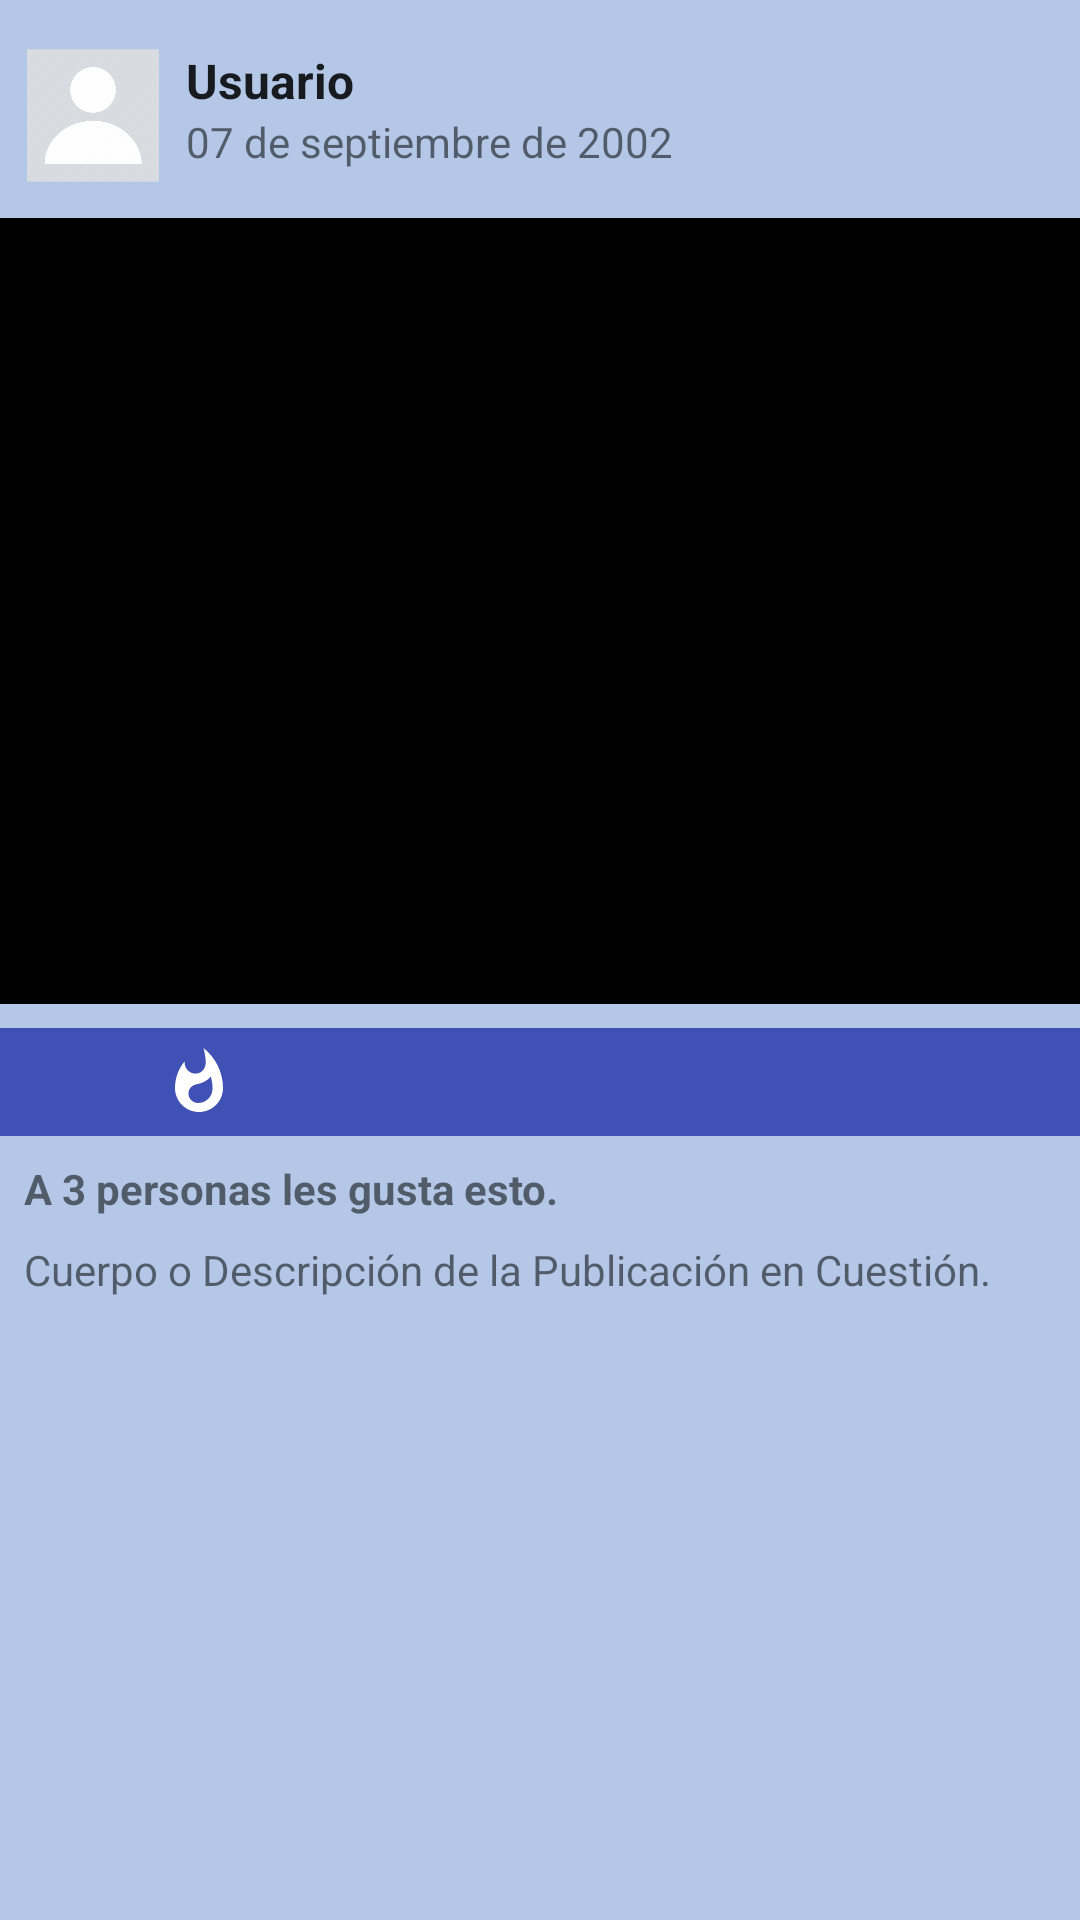

Android layout source for this screen:
<!-- AndroidManifest.xml: application theme Theme.SolidarApp -->
<!-- res/layout/posts_structure.xml -->
<?xml version="1.0" encoding="utf-8"?>
<androidx.constraintlayout.widget.ConstraintLayout xmlns:android="http://schemas.android.com/apk/res/android"
    xmlns:app="http://schemas.android.com/apk/res-auto"
    xmlns:tools="http://schemas.android.com/tools"
    android:layout_width="match_parent"
    android:layout_height="wrap_content"
    android:paddingBottom="8dp">

    <ImageView
        android:id="@+id/ivPostUserPicture"
        android:layout_width="46dp"
        android:layout_height="45dp"
        android:layout_marginStart="8dp"
        android:layout_marginTop="16dp"
        android:layout_marginBottom="16dp"
        app:layout_constraintBottom_toBottomOf="parent"
        app:layout_constraintStart_toStartOf="parent"
        app:layout_constraintTop_toTopOf="parent"
        app:layout_constraintVertical_bias="0.0"
        app:srcCompat="@drawable/profile" />

    <TextView
        android:id="@+id/tvPostUserName"
        android:layout_width="wrap_content"
        android:layout_height="wrap_content"
        android:layout_marginStart="8dp"
        android:text="@string/examplepostusername_tv"
        android:textAppearance="@style/TextAppearance.AppCompat.Large"
        android:textSize="16sp"
        android:textStyle="bold"
        app:layout_constraintStart_toEndOf="@+id/ivPostUserPicture"
        app:layout_constraintTop_toTopOf="@+id/ivPostUserPicture" />

    <TextView
        android:id="@+id/tvPostDate"
        android:layout_width="wrap_content"
        android:layout_height="wrap_content"
        android:layout_marginStart="8dp"
        android:text="@string/examplepostdate_tv"
        android:textAppearance="@style/TextAppearance.AppCompat.Small"
        app:layout_constraintBottom_toBottomOf="@+id/ivPostUserPicture"
        app:layout_constraintStart_toEndOf="@+id/ivPostUserPicture"
        app:layout_constraintTop_toBottomOf="@+id/tvPostUserName"
        app:layout_constraintVertical_bias="0.0" />

    <ImageView
        android:id="@+id/ivUserProfilePicture"
        android:layout_width="401dp"
        android:layout_height="262dp"
        android:layout_marginStart="8dp"
        android:layout_marginTop="16dp"
        android:layout_marginEnd="8dp"
        app:layout_constraintEnd_toEndOf="parent"
        app:layout_constraintStart_toStartOf="parent"
        app:layout_constraintTop_toBottomOf="@+id/tvPostDate"
        app:srcCompat="@color/black" />

    <ImageButton
        android:id="@+id/ibPostLike"
        android:layout_width="154dp"
        android:layout_height="36dp"
        android:layout_marginTop="8dp"
        android:background="@color/blue"
        app:layout_constraintEnd_toStartOf="@+id/ibPostComments"
        app:layout_constraintStart_toStartOf="parent"
        app:layout_constraintTop_toBottomOf="@+id/ivUserProfilePicture"
        app:srcCompat="@drawable/baseline_whatshot_24" />

    <ImageButton
        android:id="@+id/ibPostComments"
        android:layout_width="228dp"
        android:layout_height="36dp"
        android:layout_marginTop="8dp"
        android:background="@color/blue"
        app:layout_constraintEnd_toEndOf="parent"
        app:layout_constraintStart_toEndOf="@+id/ibPostLike"
        app:layout_constraintTop_toBottomOf="@+id/ivUserProfilePicture"
        app:srcCompat="@drawable/baseline_article_24" />

    <TextView
        android:id="@+id/tvPostDescription"
        android:layout_width="375dp"
        android:layout_height="35dp"
        android:layout_marginStart="8dp"
        android:layout_marginTop="8dp"
        android:layout_marginEnd="8dp"
        android:text="@string/examplepostdescription_tv"
        app:layout_constraintEnd_toEndOf="parent"
        app:layout_constraintHorizontal_bias="0.0"
        app:layout_constraintStart_toStartOf="parent"
        app:layout_constraintTop_toBottomOf="@+id/tvPostLikes" />

    <TextView
        android:id="@+id/tvPostLikes"
        android:layout_width="wrap_content"
        android:layout_height="wrap_content"
        android:layout_marginStart="8dp"
        android:layout_marginTop="8dp"
        android:text="@string/examplepostlikes_tv"
        android:textStyle="bold"
        app:layout_constraintStart_toStartOf="parent"
        app:layout_constraintTop_toBottomOf="@+id/ibPostLike" />

    <ImageButton
        android:id="@+id/ibPostDelete"
        android:layout_width="17dp"
        android:layout_height="19dp"
        android:layout_marginTop="16dp"
        android:layout_marginEnd="8dp"
        android:background="@color/blue_light"
        android:scaleType="centerInside"
        android:visibility="invisible"
        app:layout_constraintEnd_toEndOf="parent"
        app:layout_constraintTop_toTopOf="parent"
        app:srcCompat="@android:drawable/ic_delete" />

</androidx.constraintlayout.widget.ConstraintLayout>
<!-- resources referenced by this layout -->
<resources>
  <color name="black">#FF000000</color>
  <color name="blue">#3F51B5</color>
  <color name="blue_light">#B4C7E7</color>
  <!-- drawable baseline_whatshot_24 (drawable) -->
  <vector android:height="24dp" android:tint="#FFFF"
      android:viewportHeight="24" android:viewportWidth="24"
      android:width="24dp" xmlns:android="http://schemas.android.com/apk/res/android">
      <path android:fillColor="@android:color/white" android:pathData="M13.5,0.67s0.74,2.65 0.74,4.8c0,2.06 -1.35,3.73 -3.41,3.73 -2.07,0 -3.63,-1.67 -3.63,-3.73l0.03,-0.36C5.21,7.51 4,10.62 4,14c0,4.42 3.58,8 8,8s8,-3.58 8,-8C20,8.61 17.41,3.8 13.5,0.67zM11.71,19c-1.78,0 -3.22,-1.4 -3.22,-3.14 0,-1.62 1.05,-2.76 2.81,-3.12 1.77,-0.36 3.6,-1.21 4.62,-2.58 0.39,1.29 0.59,2.65 0.59,4.04 0,2.65 -2.15,4.8 -4.8,4.8z"/>
  </vector>
  <!-- drawable profile: png bitmap (drawable, 15745 bytes) -->
  <string name="examplepostdate_tv">07 de septiembre de 2002</string>
  <string name="examplepostdescription_tv">Cuerpo o Descripción de la Publicación en Cuestión.</string>
  <string name="examplepostlikes_tv">A 3 personas les gusta esto.</string>
  <string name="examplepostusername_tv">Usuario</string>
  
      //recovery_key_layout.xml
  <style name="Theme.SolidarApp" parent="Theme.AppCompat.Light.DarkActionBar">
          
          <item name="colorPrimary">@color/blue</item>
          <item name="colorPrimaryDark">@color/blue</item>
          <item name="android:windowBackground">@color/blue_light</item>
      </style>
</resources>
